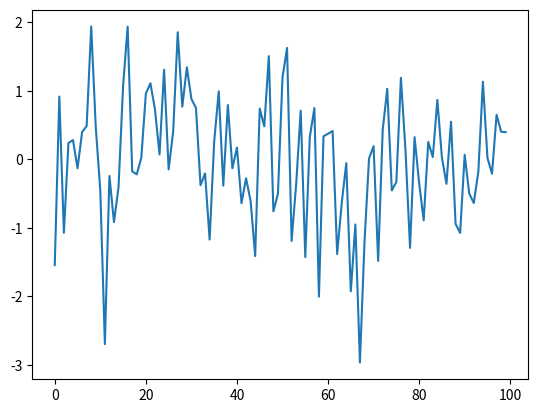

Source code (Python):
import numpy as np
import matplotlib.pyplot as plt

rng = np.random.default_rng()

ts_length = 100
ϵ_values = []   # empty list

for i in range(ts_length):
    e = rng.standard_normal()
    ϵ_values.append(e)

plt.plot(ϵ_values)
plt.show()
